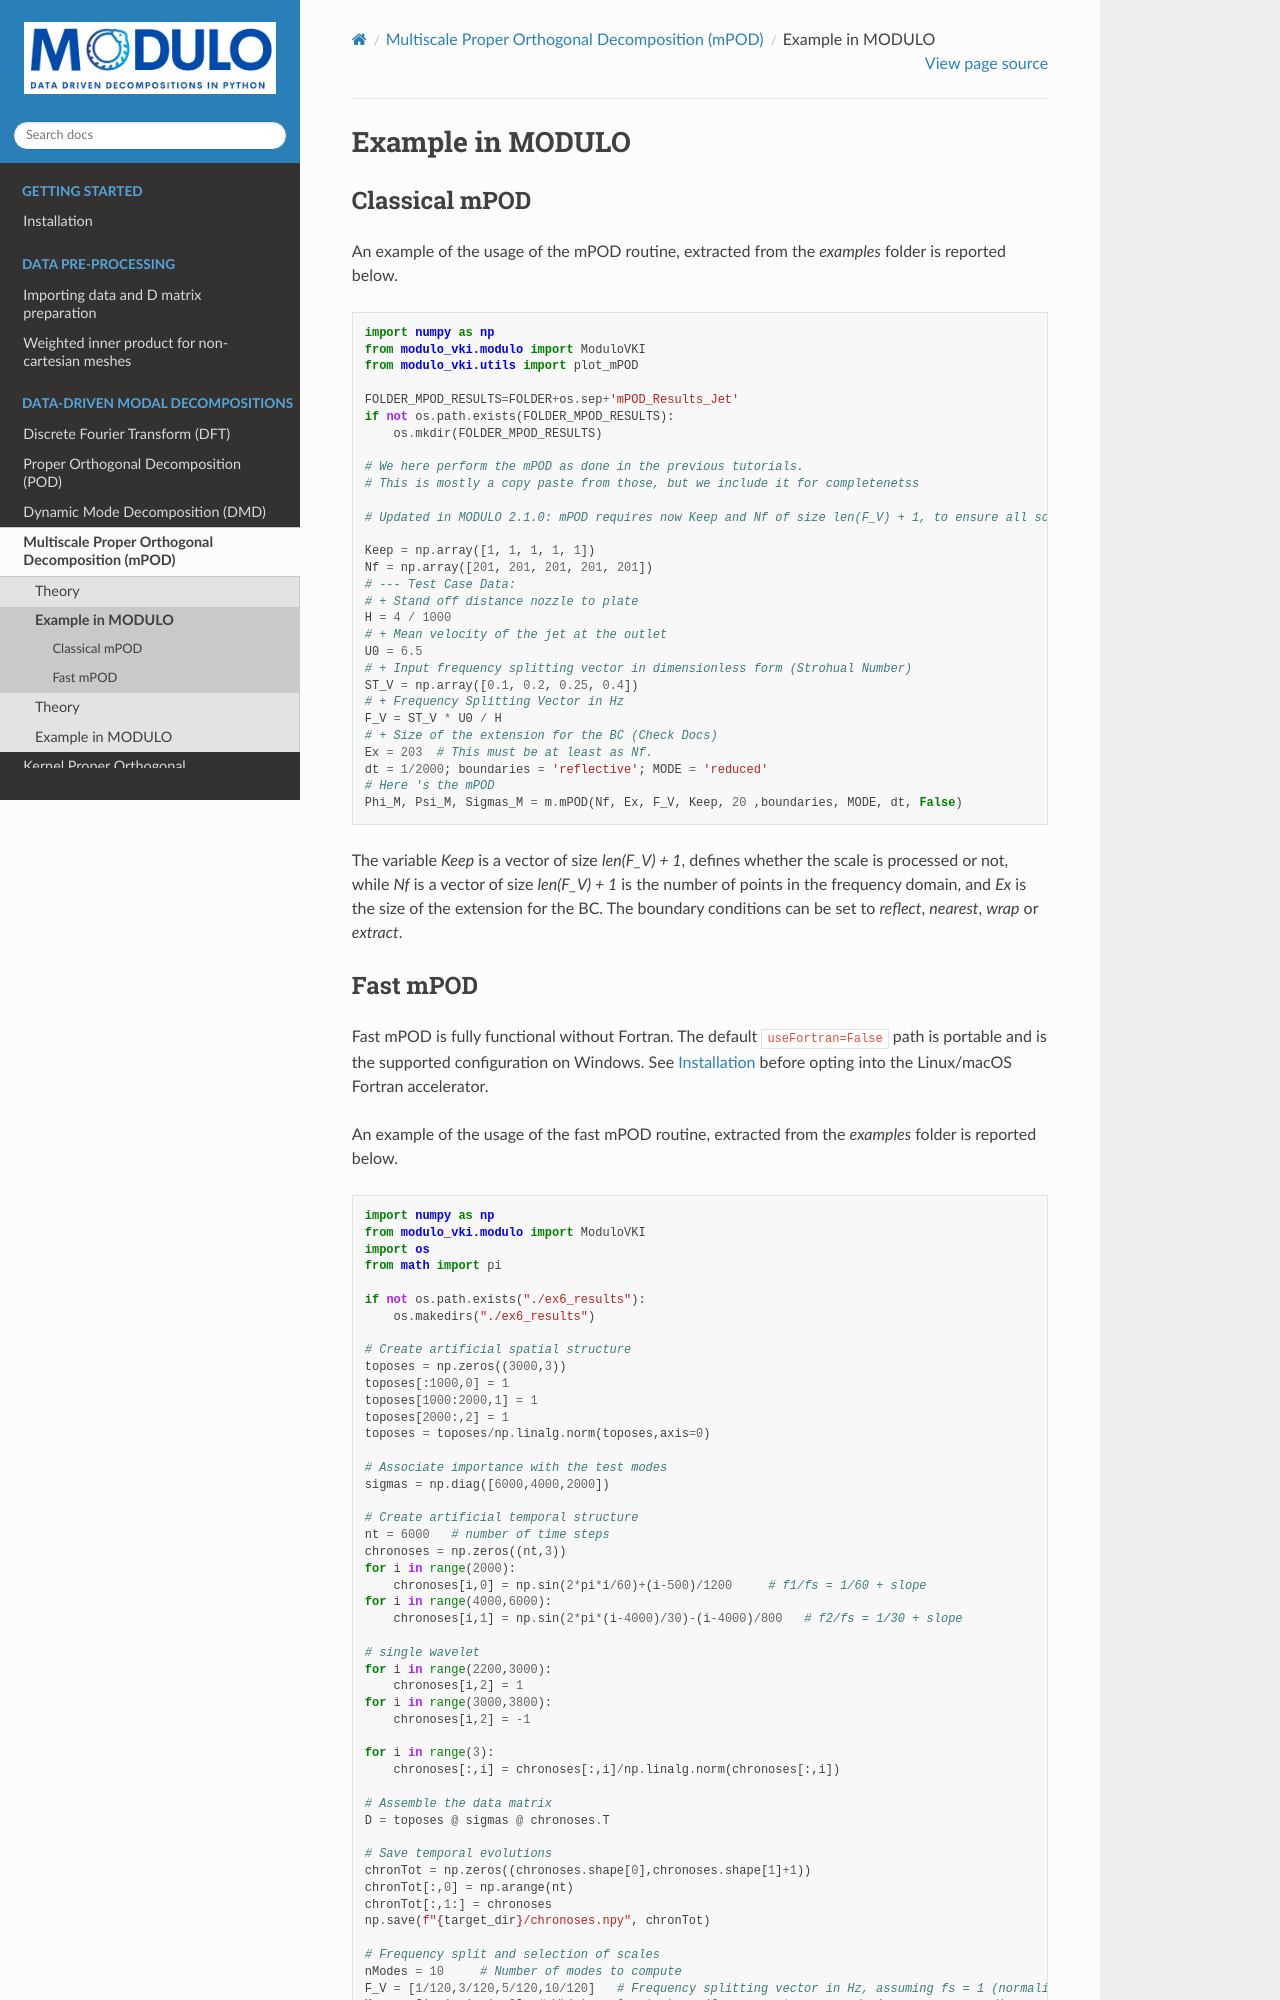

repository: mendezVKI/MODULO · page: decompositions/mpod/basic_usage.html · generator: sphinx

Example in MODULO
------------------

Classical mPOD
^^^^^^^^^^^^^^^

An example of the usage of the mPOD routine, extracted from the `examples` folder is reported below.

.. code-block:: python

    import numpy as np
    from modulo_vki.modulo import ModuloVKI
    from modulo_vki.utils import plot_mPOD

    FOLDER_MPOD_RESULTS=FOLDER+os.sep+'mPOD_Results_Jet'
    if not os.path.exists(FOLDER_MPOD_RESULTS):
        os.mkdir(FOLDER_MPOD_RESULTS)

    # We here perform the mPOD as done in the previous tutorials.
    # This is mostly a copy paste from those, but we include it for completenetss

    # Updated in MODULO 2.1.0: mPOD requires now Keep and Nf of size len(F_V) + 1, to ensure all scales are computed. First entry specifies the low pass filter.

    Keep = np.array([1, 1, 1, 1, 1])
    Nf = np.array([201, 201, 201, 201, 201])
    # --- Test Case Data:
    # + Stand off distance nozzle to plate
    H = 4 / 1000  
    # + Mean velocity of the jet at the outlet
    U0 = 6.5  
    # + Input frequency splitting vector in dimensionless form (Strohual Number)
    ST_V = np.array([0.1, 0.2, 0.25, 0.4])  
    # + Frequency Splitting Vector in Hz
    F_V = ST_V * U0 / H
    # + Size of the extension for the BC (Check Docs)
    Ex = 203  # This must be at least as Nf.
    dt = 1/2000; boundaries = 'reflective'; MODE = 'reduced'
    # Here 's the mPOD
    Phi_M, Psi_M, Sigmas_M = m.mPOD(Nf, Ex, F_V, Keep, 20 ,boundaries, MODE, dt, False)

The variable `Keep` is a vector of size `len(F_V) + 1`, defines whether the scale is processed or not, 
while `Nf` is a vector of size `len(F_V) + 1` is the number of points in the frequency domain, and 
`Ex` is the size of the extension for the BC. The boundary conditions can be set to `reflect`, `nearest`,
`wrap` or `extract`.
